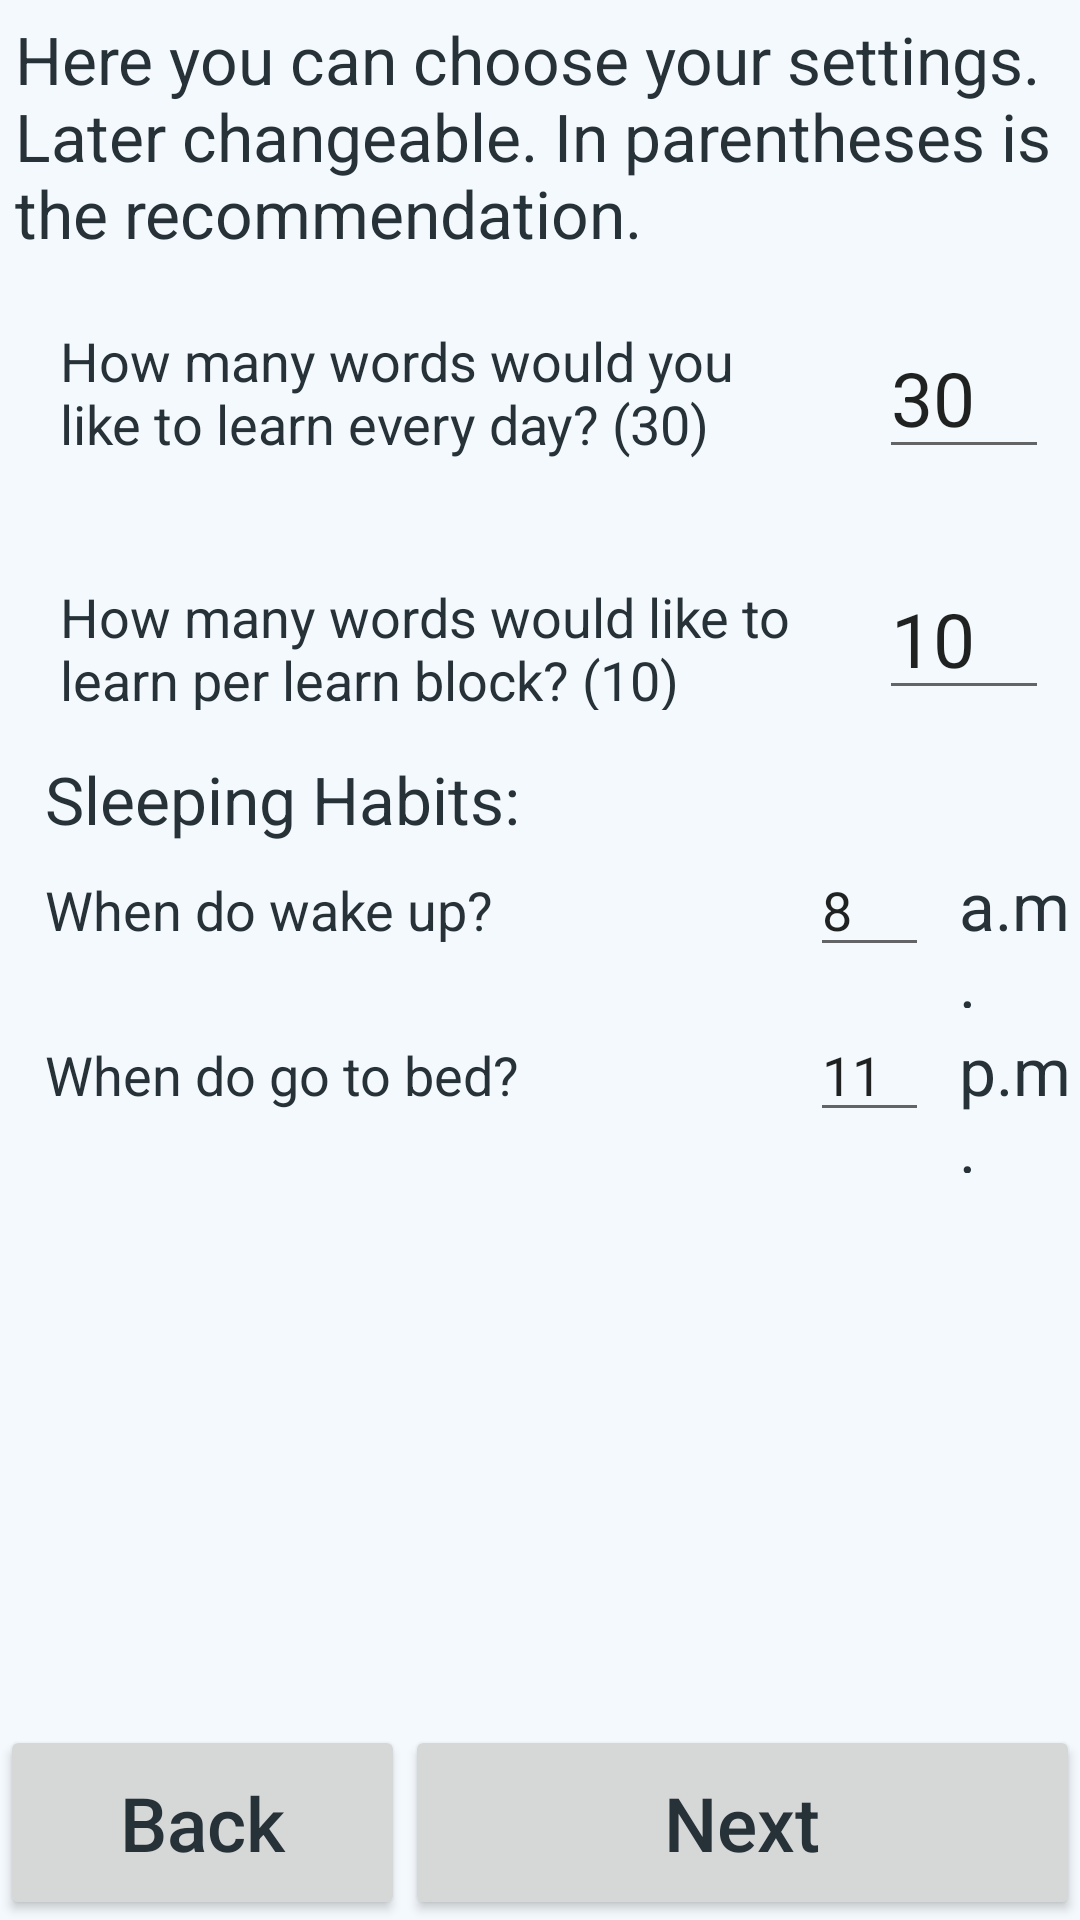

Layout XML and referenced resources for this Android screen:
<!-- AndroidManifest.xml: application theme AppTheme -->
<!-- res/layout/introduction_fifth_settings.xml -->
<?xml version="1.0" encoding="utf-8"?>
<RelativeLayout xmlns:android="http://schemas.android.com/apk/res/android"
    android:orientation="vertical" android:layout_width="match_parent"
    android:layout_height="match_parent">

    <TextView
        android:id="@+id/label1"
        android:layout_width="wrap_content"
        android:layout_height="wrap_content"
        android:text="Here you can choose your settings. Later changeable. In parentheses is the recommendation."
        android:textSize="22dp"
        android:paddingLeft="15px"
        android:paddingTop="15px"
        android:layout_alignParentTop="true"
        android:layout_alignParentStart="true" />


    <LinearLayout
        android:id="@+id/linLayout"
        android:layout_width="match_parent"
        android:layout_height="wrap_content"
        android:orientation="horizontal"
        android:layout_below="@id/label1"
        android:layout_alignParentStart="true">


        <TextView
            android:id="@+id/textViewMotivation1"
            android:layout_width="130dp"
            android:layout_height="wrap_content"
            android:padding="15sp"
            android:text="How many words would you like to learn every day? (30)"
            android:textSize="18sp"
            android:layout_margin="5sp"
            android:layout_weight="0.9" />

        <EditText
            android:id="@+id/editTextNumWords"
            android:layout_width="40sp"
            android:layout_height="wrap_content"
            android:layout_weight="0.1"
            android:layout_marginRight="10sp"
            android:layout_marginTop="20sp"
            android:ems="10"
            android:textSize="25sp"
            android:inputType="number"
            android:text="30" />
    </LinearLayout>




    <LinearLayout
        android:id="@+id/linLayoutPerBlock"
        android:layout_width="match_parent"
        android:layout_height="wrap_content"
        android:orientation="horizontal"
        android:layout_below="@id/linLayout"
        android:layout_alignParentStart="true">


        <TextView
            android:id="@+id/textViewPerBlock"
            android:layout_width="130dp"
            android:layout_height="wrap_content"
            android:paddingStart="15sp"
            android:text="How many words would like to learn per learn block? (10)"
            android:textSize="18sp"
            android:layout_margin="5sp"
            android:layout_weight="0.9" />

        <EditText
            android:id="@+id/editTextNumWordsPerBlock"
            android:layout_width="40sp"
            android:layout_height="wrap_content"
            android:layout_weight="0.1"
            android:layout_marginRight="10sp"
            android:layout_marginTop="15sp"
            android:ems="10"
            android:textSize="25sp"
            android:inputType="number"
            android:text="10" />
    </LinearLayout>

    <TextView
        android:id="@+id/labelHabits"
        android:layout_width="wrap_content"
        android:layout_height="wrap_content"
        android:text="Sleeping Habits:"
        android:textSize="22sp"
        android:paddingStart="15sp"
        android:layout_marginTop="15sp"
        android:layout_below="@+id/linLayoutPerBlock" />

    <LinearLayout
        android:id="@+id/linLayoutWake"
        android:layout_width="match_parent"
        android:layout_height="wrap_content"
        android:orientation="horizontal"
        android:layout_below="@id/labelHabits"
        android:layout_alignParentStart="true">


        <TextView
            android:id="@+id/textViewWake"
            android:layout_width="130dp"
            android:layout_height="wrap_content"
            android:paddingStart="15sp"
            android:text="When do wake up?"
            android:textSize="18sp"
            android:layout_weight="0.7" />

        <EditText
            android:id="@+id/editTextWake"
            android:layout_width="20sp"
            android:layout_height="wrap_content"
            android:layout_weight="0.1"
            android:layout_marginRight="10sp"
            android:ems="10"
            android:textSize="18sp"
            android:inputType="number"
            android:text="8" />

        <TextView
            android:id="@+id/textViewPM"
            android:layout_width="0dp"
            android:layout_height="wrap_content"
            android:layout_weight="0.2"
            android:textSize="22sp"
            android:layout_margin="0sp"
            android:text="a.m." />

    </LinearLayout>

    <LinearLayout
        android:id="@+id/linLayoutSleep"
        android:layout_width="match_parent"
        android:layout_height="wrap_content"
        android:orientation="horizontal"
        android:layout_below="@id/linLayoutWake"
        android:layout_alignParentStart="true">


        <TextView
            android:id="@+id/textViewSleep"
            android:layout_width="130dp"
            android:layout_height="wrap_content"
            android:paddingStart="15sp"
            android:text="When do go to bed?"
            android:textSize="18sp"
            android:layout_weight="0.7" />

        <EditText
            android:id="@+id/editTextSleep"
            android:layout_width="20sp"
            android:layout_height="wrap_content"
            android:layout_weight="0.1"
            android:layout_marginEnd="10sp"
            android:ems="10"
            android:textSize="18sp"
            android:inputType="number"
            android:text="11" />

        <TextView
            android:id="@+id/textViewAM"
            android:layout_width="0dp"
            android:layout_height="wrap_content"
            android:layout_weight="0.2"
            android:textSize="22sp"
            android:layout_margin="0sp"
            android:text="p.m." />

    </LinearLayout>


    <LinearLayout
        android:layout_width="match_parent"
        android:layout_height="65dp"
        android:layout_alignParentBottom="true"
        android:layout_alignParentStart="true" >

        <Button
            android:id="@+id/buttonBack"
            android:layout_width="0dp"
            android:layout_height="match_parent"
            android:textSize="25sp"
            android:textAllCaps="false"
            android:text="Back"
            android:layout_alignParentBottom="true"
            android:layout_alignParentStart="true"
            android:layout_weight="0.3"
            android:layout_margin="0dp"/>

        <Button
            android:id="@+id/buttonNext"
            android:layout_width="0dp"
            android:layout_height="match_parent"
            android:textSize="25sp"
            android:textAllCaps="false"
            android:text="Next"
            android:layout_alignParentBottom="true"
            android:layout_alignParentStart="true"
            android:layout_weight="0.5"/>

    </LinearLayout>


</RelativeLayout>
<!-- resources referenced by this layout -->
<resources>
  <style name="AppTheme" parent="Theme.AppCompat.Light">
          
          <item name="colorPrimary">@color/colorPrimary</item>
          <item name="colorPrimaryDark">@color/colorAccent3Dark</item>
          <item name="colorAccent">@color/colorAccent</item>
          <item name="android:windowBackground">@color/bg</item>
          <item name="android:textColor">@color/colorAccent3Dark</item>
          <item name="android:navigationBarColor">@color/colorAccent3Dark</item>
          <item name="actionMenuTextColor">@color/colorAccent3Dark</item>
      </style>
  <color name="colorPrimary">#fff</color>
  <color name="colorAccent3Dark">@color/md_blue_grey_900</color>
  <color name="colorAccent">@color/md_light_green_500</color>
  <color name="bg">#F4F9FD</color>
  <color name="md_blue_grey_900">#263238</color>
  <color name="md_light_green_500">#8BC34A</color>
</resources>
